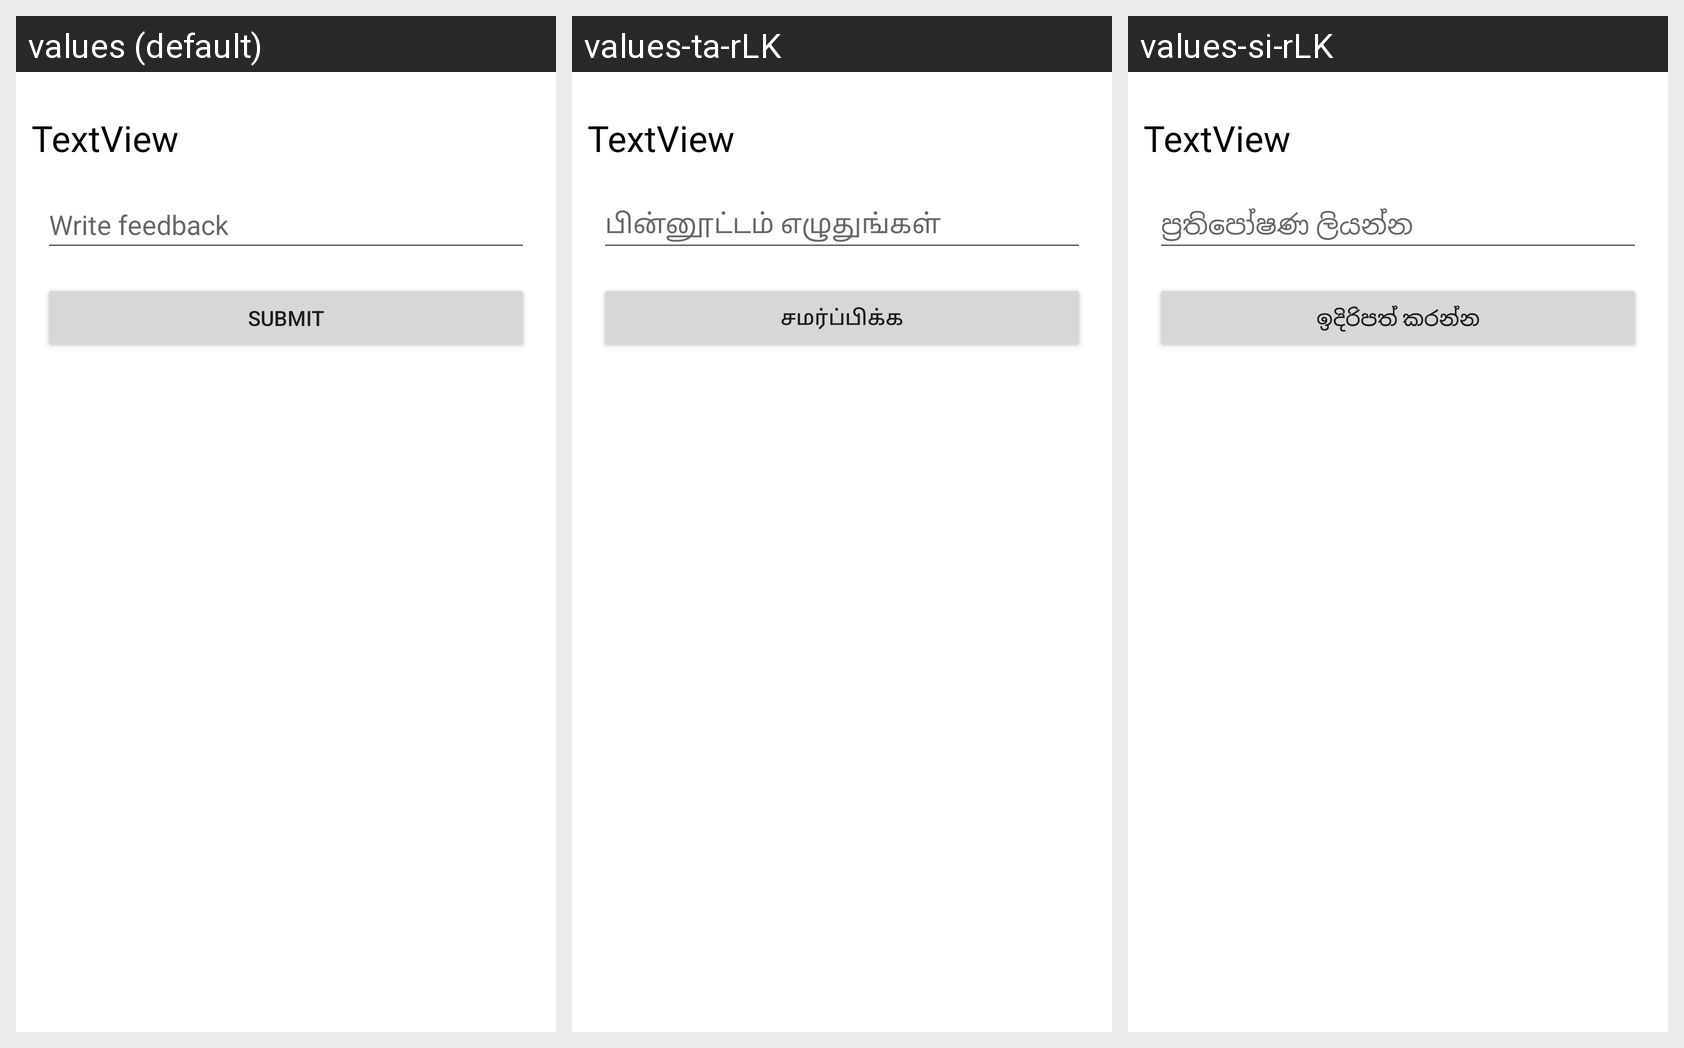

Locale-by-locale string values for the Android screen shown in this grid:
Android screen res/layout/feedback_bs.xml rendered under 3 locales, left to right: values (default), values-ta-rLK, values-si-rLK. Device: Nexus 5 (rendered at 1080×1920; each locale shown at half size, 540×960, under a caption strip naming it); theme Theme.Choizy.
Strings drawn on this screen, with the default value and each locale's value (text and hints the layout hard-codes, and strings that could not be matched under every locale, appear in the picture but are not listed):

submit
  values: submit
  values-ta-rLK: சமர்ப்பிக்க
  values-si-rLK: ඉදිරිපත් කරන්න

write_feedback
  values: Write feedback
  values-ta-rLK: பின்னூட்டம் எழுதுங்கள்
  values-si-rLK: ප්‍රතිපෝෂණ ලියන්න
